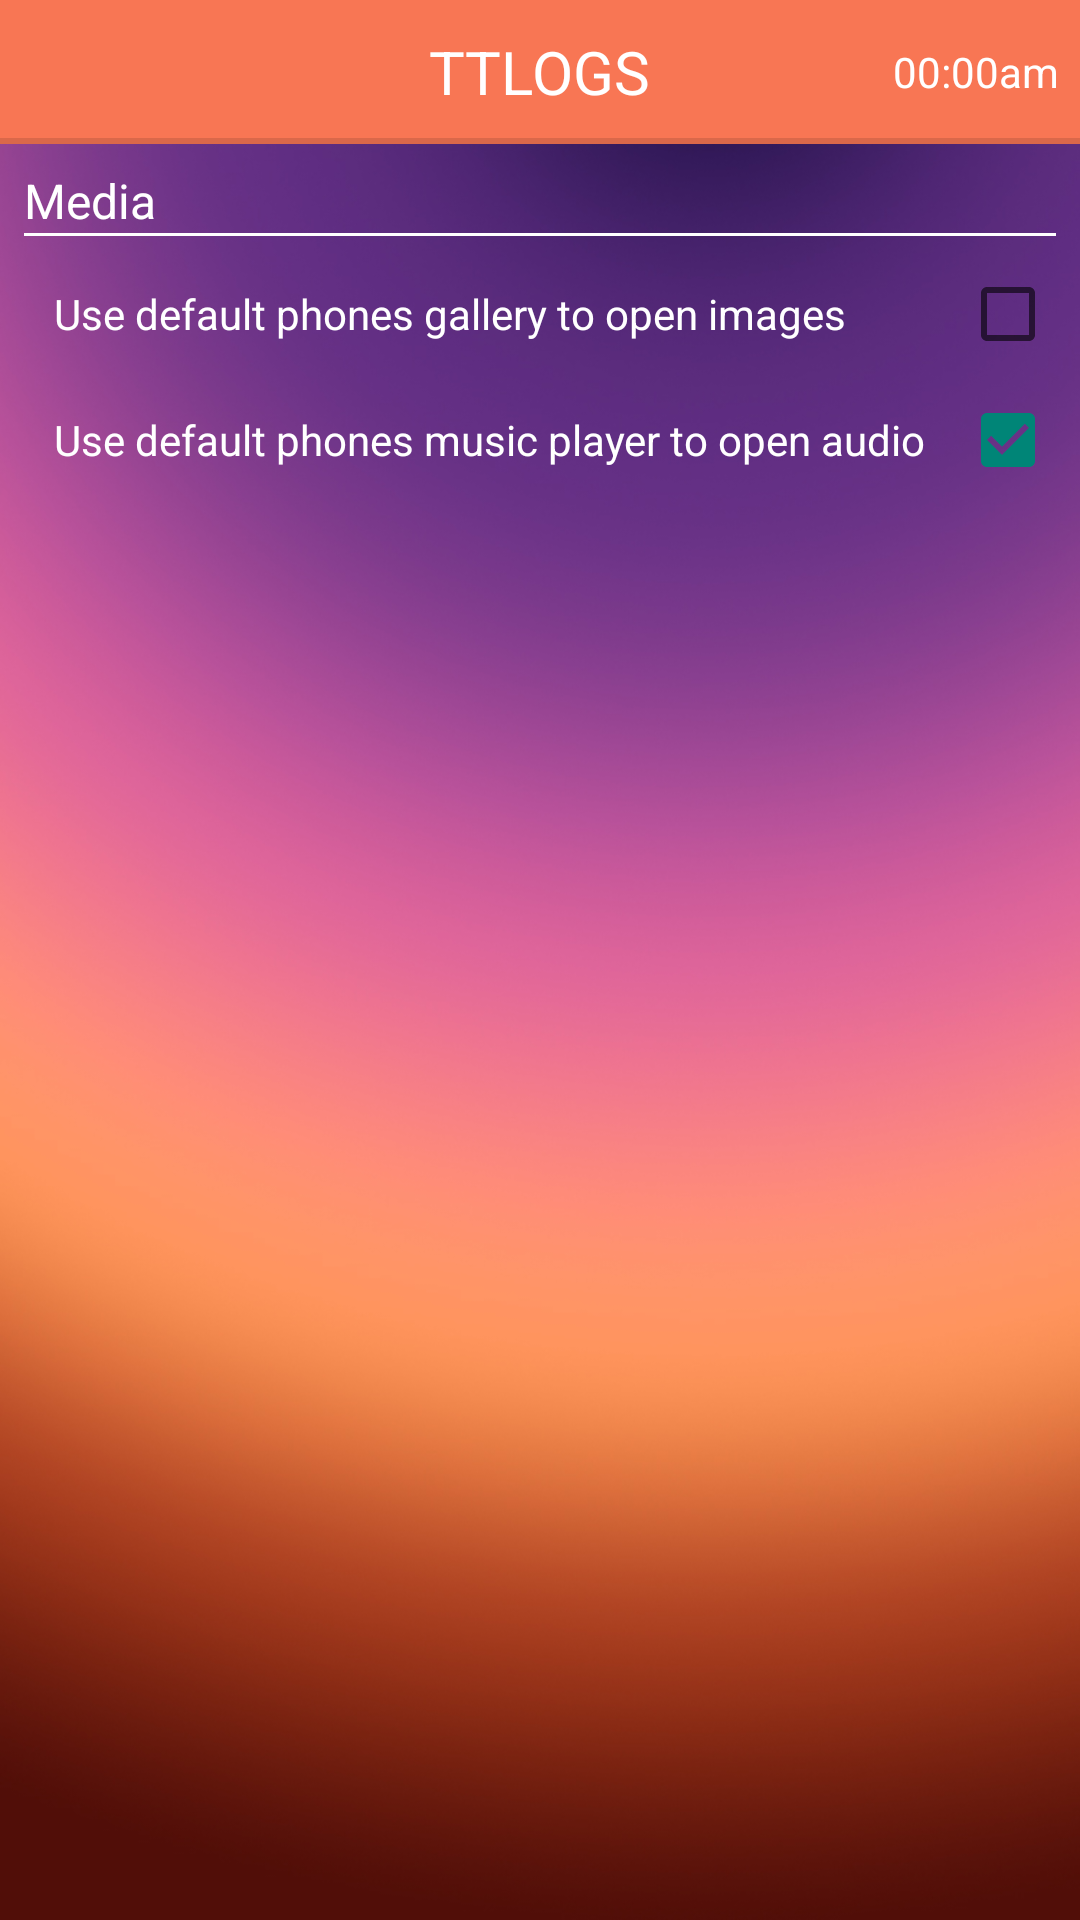

This screen was rendered from an Android layout file. Write that file and the resources it references.
<!-- AndroidManifest.xml: application theme AppTheme -->
<!-- res/layout/activity_settings.xml -->
<?xml version="1.0" encoding="utf-8"?>

<LinearLayout xmlns:android="http://schemas.android.com/apk/res/android"
    android:layout_width="match_parent"
    android:layout_height="match_parent"
    android:background="@drawable/bg_app"
    android:orientation="vertical" >

    <include layout="@layout/action_bar_photo" />

    <ScrollView
        android:layout_width="match_parent"
        android:layout_height="wrap_content" >

        <LinearLayout
            android:layout_width="match_parent"
            android:layout_height="wrap_content"
            android:layout_marginBottom="8dp"
            android:layout_marginLeft="8dp"
            android:layout_marginRight="8dp"
            android:layout_marginTop="8dp"
            android:orientation="vertical" >

            <TextView
                android:layout_width="match_parent"
                android:layout_height="wrap_content"
                android:text="@string/media_settings_header"
                android:textColor="@android:color/white"
                android:textSize="@dimen/settings_heading_text_size" />

            <View
                android:layout_width="match_parent"
                android:layout_height="1dp"
                android:background="@android:color/white" />

            <CheckBox
                android:id="@+id/settingsGalleryCB"
                android:layout_width="match_parent"
                android:layout_height="wrap_content"
                android:layout_marginTop="10dp"
                android:button="@null"
                android:checked="false"
                android:drawableRight="?android:attr/listChoiceIndicatorMultiple"
                android:paddingLeft="10dp"
                android:text="@string/media_settings_gallery"
                android:textColor="@android:color/white" />

            <CheckBox
                android:id="@+id/settingsPlayerCB"
                android:layout_width="match_parent"
                android:layout_height="wrap_content"
                android:layout_marginTop="10dp"
                android:button="@null"
                android:checked="true"
                android:drawableRight="?android:attr/listChoiceIndicatorMultiple"
                android:paddingLeft="10dp"
                android:text="@string/media_settings_player"
                android:textColor="@android:color/white" />
        </LinearLayout>
    </ScrollView>

</LinearLayout>
<!-- res/layout/action_bar_photo.xml (included above) -->
<?xml version="1.0" encoding="utf-8"?>

<RelativeLayout xmlns:android="http://schemas.android.com/apk/res/android"
    android:layout_width="match_parent"
    android:layout_height="@dimen/actionbar_height"
    android:background="@drawable/ab_solid_example"
    android:id="@+id/actionBarLayout"
    android:orientation="vertical" >

    <ImageView
        android:id="@+id/actionBarDrawer"
        android:layout_width="wrap_content"
        android:layout_height="wrap_content"
        android:layout_alignParentLeft="true"
        android:layout_centerInParent="true"
        android:src="@drawable/ic_back"
        android:scaleType="centerInside" />

    <TextView
        android:id="@+id/actionBarTitle"
        android:layout_width="wrap_content"
        android:layout_height="wrap_content"
        android:layout_centerInParent="true"
        android:text="TTLOGS"
        android:textSize="@dimen/actionBarTitleTextSize"
        android:textColor="@android:color/white" />

    <TextView
        android:id="@+id/actionBarBackArrowOnRight"
        android:layout_width="wrap_content"
        android:layout_height="25dp"
        android:layout_alignParentRight="true"
        android:layout_centerInParent="true"
        android:layout_marginRight="7dp"
        android:layout_centerVertical="true"
        android:gravity="center"
        android:text="00:00am"
        android:textColor="@android:color/white"
        />

</RelativeLayout>
<!-- resources referenced by this layout -->
<resources>
  <dimen name="actionBarTitleTextSize">20sp</dimen>
  <dimen name="actionbar_height">48dp</dimen>
  <dimen name="settings_heading_text_size">16sp</dimen>
  <string name="media_settings_gallery">Use default phones gallery to open images</string>
  <string name="media_settings_header">Media</string>
  <string name="media_settings_player">Use default phones music player to open audio</string>
  <!-- drawable selectable_background_insurance (drawable) -->
  <?xml version="1.0" encoding="utf-8"?>
  <selector xmlns:android="http://schemas.android.com/apk/res/android"
          android:exitFadeDuration="@android:integer/config_mediumAnimTime" >
      <item android:state_pressed="false" android:state_focused="true" android:drawable="@drawable/list_focused_insurance" />
      <item android:state_pressed="true" android:drawable="@drawable/list_pressed_insurance" />
      <item android:drawable="@android:color/transparent" />
  </selector>
  <style name="PopupMenu.Insurance" parent="@style/Widget.AppCompat.Light.PopupMenu">
          <item name="android:popupBackground">@drawable/menu_dropdown_panel_insurance</item>
      </style>
  <style name="DropDownListView.Insurance" parent="@style/Widget.AppCompat.Light.ListView.DropDown">
          <item name="android:listSelector">@drawable/selectable_background_insurance</item>
      </style>
  <style name="ActionBarTabStyle.Insurance" parent="@style/Widget.AppCompat.Light.ActionBar.TabView">
          <item name="android:background">@drawable/tab_indicator_ab_insurance</item>
      </style>
  <style name="DropDownNav.Insurance" parent="@style/Widget.AppCompat.Light.Spinner.DropDown.ActionBar">
          <item name="android:background">@drawable/spinner_background_ab_insurance</item>
          <item name="android:popupBackground">@drawable/menu_dropdown_panel_insurance</item>
          <item name="android:dropDownSelector">@drawable/selectable_background_insurance</item>
      </style>
  <style name="ActionBar.Solid.Insurance" parent="@style/Widget.AppCompat.Light.ActionBar.Solid">
          <item name="background">@drawable/ab_solid_insurance</item>
          <item name="backgroundStacked">@drawable/ab_stacked_solid_insurance</item>
          <item name="backgroundSplit">@drawable/ab_bottom_solid_insurance</item>
          <item name="progressBarStyle">@style/ProgressBar.Insurance</item>
          <item name="titleTextStyle">@style/MyTheme.TitleTextStyle</item>
          <item name="subtitleTextStyle">@style/MyTheme.SubTitleTextStyle</item>
      </style>
  <style name="ActionButton.CloseMode.Insurance" parent="@style/Widget.AppCompat.Light.ActionButton.CloseMode">
          <item name="android:background">@drawable/btn_cab_done_insurance</item>
      </style>
  <style name="ProgressBar.Insurance" parent="@style/Widget.AppCompat.ProgressBar.Horizontal">
          <item name="android:progressDrawable">@drawable/progress_horizontal_insurance</item>
      </style>
  <style name="MyTheme.TitleTextStyle" parent="@style/TextAppearance.AppCompat.Widget.ActionBar.Title">
          <item name="android:textColor">#FFFFFF</item>
      </style>
  <style name="MyTheme.SubTitleTextStyle" parent="@style/TextAppearance.AppCompat.Widget.ActionBar.Subtitle">
          <item name="android:textColor">#FFFFFF</item>
      </style>
  <!-- drawable btn_cab_done_insurance (drawable) -->
  <?xml version="1.0" encoding="utf-8"?>
  <selector xmlns:android="http://schemas.android.com/apk/res/android">
      <item android:state_pressed="true"
          android:drawable="@drawable/btn_cab_done_pressed_insurance" />
      <item android:state_focused="true" android:state_enabled="true"
          android:drawable="@drawable/btn_cab_done_focused_insurance" />
      <item android:state_enabled="true"
          android:drawable="@drawable/btn_cab_done_default_insurance" />
  </selector>
</resources>
